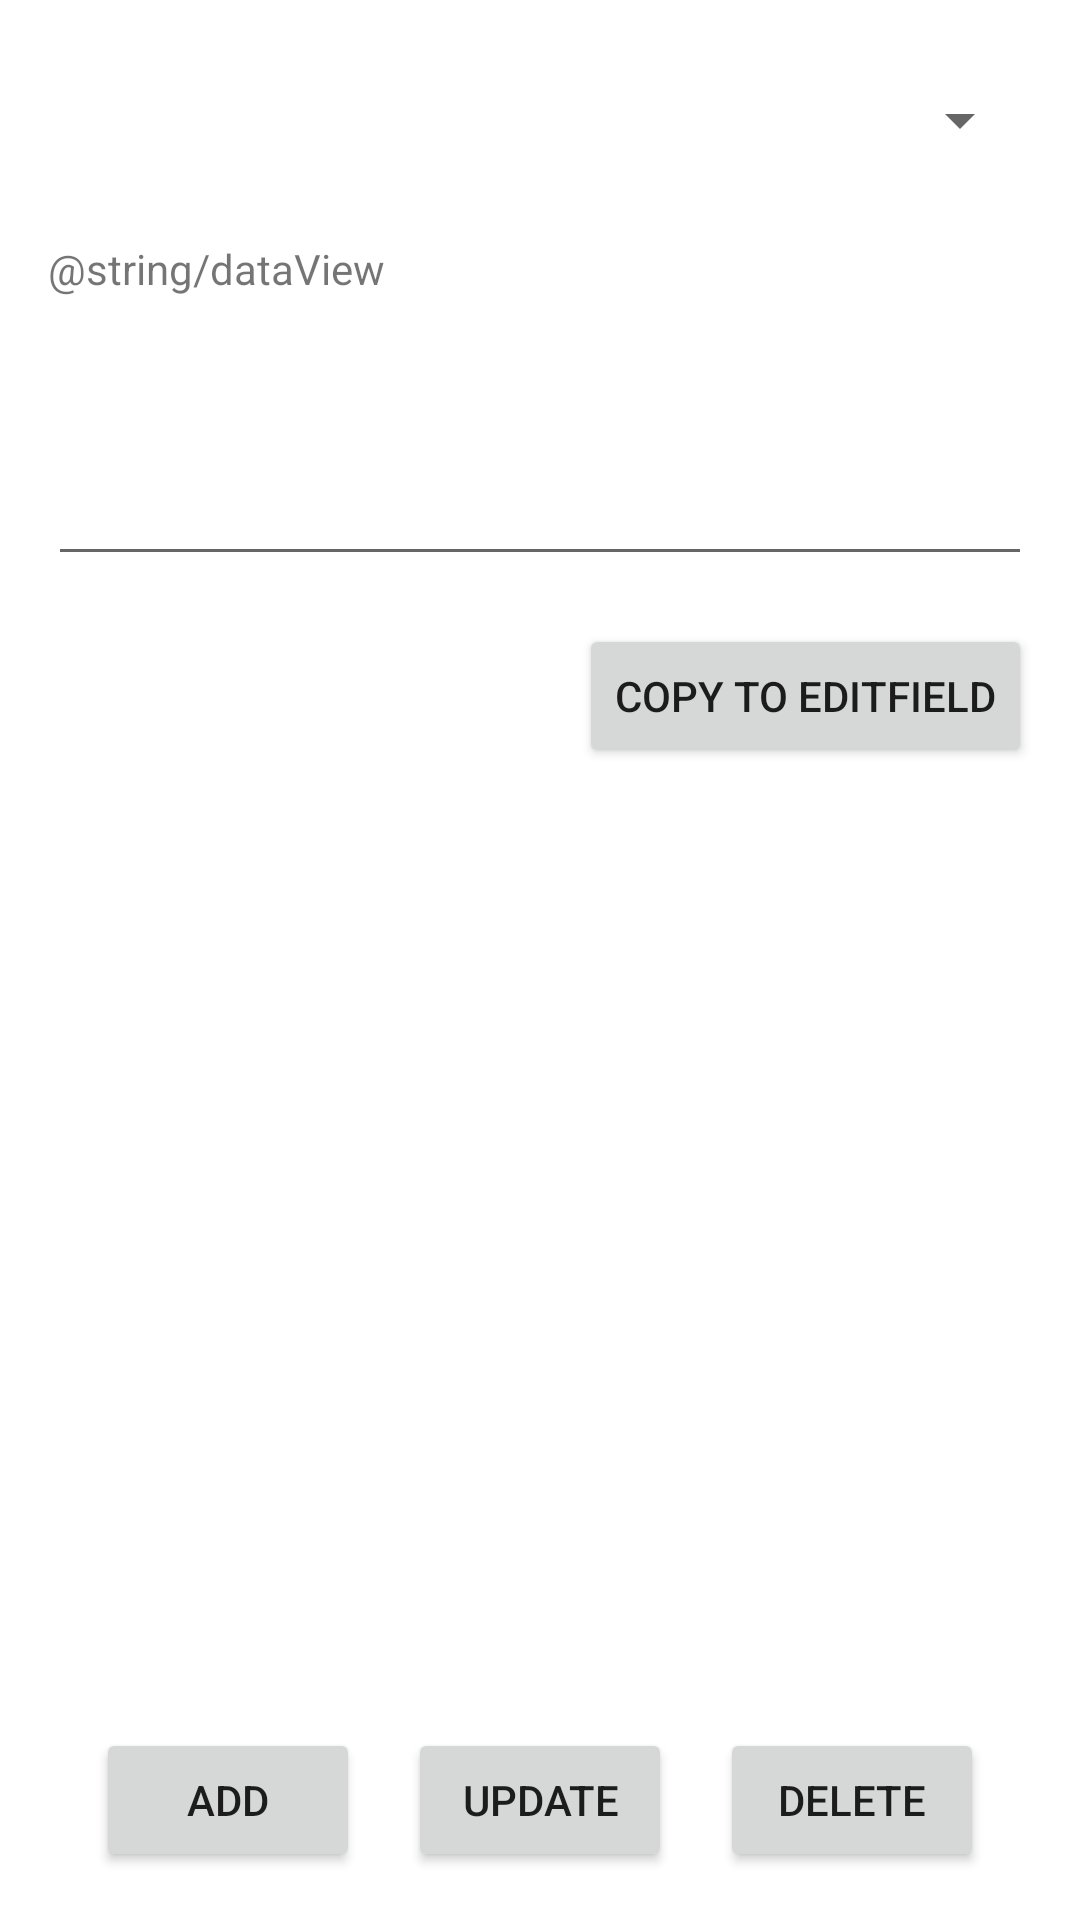

The Android layout XML behind this screen, and the referenced resources:
<!-- AndroidManifest.xml: application theme Theme.CNCworld -->
<!-- res/layout/table_layout.xml -->
<?xml version="1.0" encoding="utf-8"?>
<RelativeLayout xmlns:android="http://schemas.android.com/apk/res/android"
    xmlns:tools="http://schemas.android.com/tools"
    android:layout_width="match_parent"
    android:layout_height="match_parent"
    android:padding="16dp"
    tools:context=".TableActivity">

    <Spinner
        android:id="@+id/spinner2"
        android:layout_width="match_parent"
        android:layout_height="wrap_content"
        android:layout_alignParentStart="true"
        android:minHeight="48dp"
        tools:ignore="SpeakableTextPresentCheck" />

    <TextView
        android:id="@+id/textView"
        android:layout_width="match_parent"
        android:layout_height="wrap_content"
        android:layout_below="@id/spinner2"
        android:layout_marginTop="16dp"
        android:maxHeight="160dp"
        android:minHeight="48dp"
        android:text="@string/dataView" />

    <EditText
        android:id="@+id/textField2"
        android:layout_width="match_parent"
        android:layout_height="wrap_content"
        android:layout_below="@id/textView"
        android:layout_marginTop="16dp"
        android:ems="10"
        android:inputType="textMultiLine"
        android:maxHeight="160dp"
        android:minHeight="48dp" />

    <Button
        android:id="@+id/button4"
        android:layout_width="wrap_content"
        android:layout_height="wrap_content"
        android:layout_below="@id/textField2"
        android:layout_alignParentEnd="true"
        android:layout_marginTop="16dp"
        android:text="Copy to editfield" />

    <Button
        android:id="@+id/button"
        android:layout_width="wrap_content"
        android:layout_height="wrap_content"
        android:layout_alignParentBottom="true"
        android:layout_toStartOf="@id/button2"
        android:gravity="center"
        android:text="ADD" />

    <Button
        android:id="@+id/button2"
        android:layout_width="wrap_content"
        android:layout_height="wrap_content"
        android:layout_alignParentBottom="true"
        android:layout_centerInParent="true"
        android:layout_marginLeft="16dp"
        android:layout_marginTop="16dp"
        android:layout_marginRight="16dp"
        android:gravity="center"
        android:text="UPDATE" />

    <Button
        android:id="@+id/button3"
        android:layout_width="wrap_content"
        android:layout_height="wrap_content"
        android:layout_alignParentBottom="true"
        android:layout_toEndOf="@id/button2"
        android:gravity="center"
        android:text="DELETE" />


</RelativeLayout>
<!-- resources referenced by this layout -->
<resources>
  <style name="Theme.CNCworld" parent="Theme.MaterialComponents.DayNight.DarkActionBar">
          
          <item name="colorPrimary">@color/purple_500</item>
          <item name="colorPrimaryVariant">@color/purple_700</item>
          <item name="colorOnPrimary">@color/white</item>
          
          <item name="colorSecondary">@color/teal_200</item>
          <item name="colorSecondaryVariant">@color/teal_700</item>
          <item name="colorOnSecondary">@color/black</item>
          
          <item name="android:statusBarColor" tools:targetApi="l">?attr/colorPrimaryVariant</item>
          
      </style>
  <!-- not gathered from this repository: default colours our renderer supplied (Android Studio template values) -->
  <color name="purple_500">#FF6200EE</color>
  <color name="purple_700">#FF3700B3</color>
  <color name="teal_200">#FF03DAC5</color>
  <color name="teal_700">#FF018786</color>
  <color name="black">#FF000000</color>
  <color name="white">#FFFFFFFF</color>
</resources>
